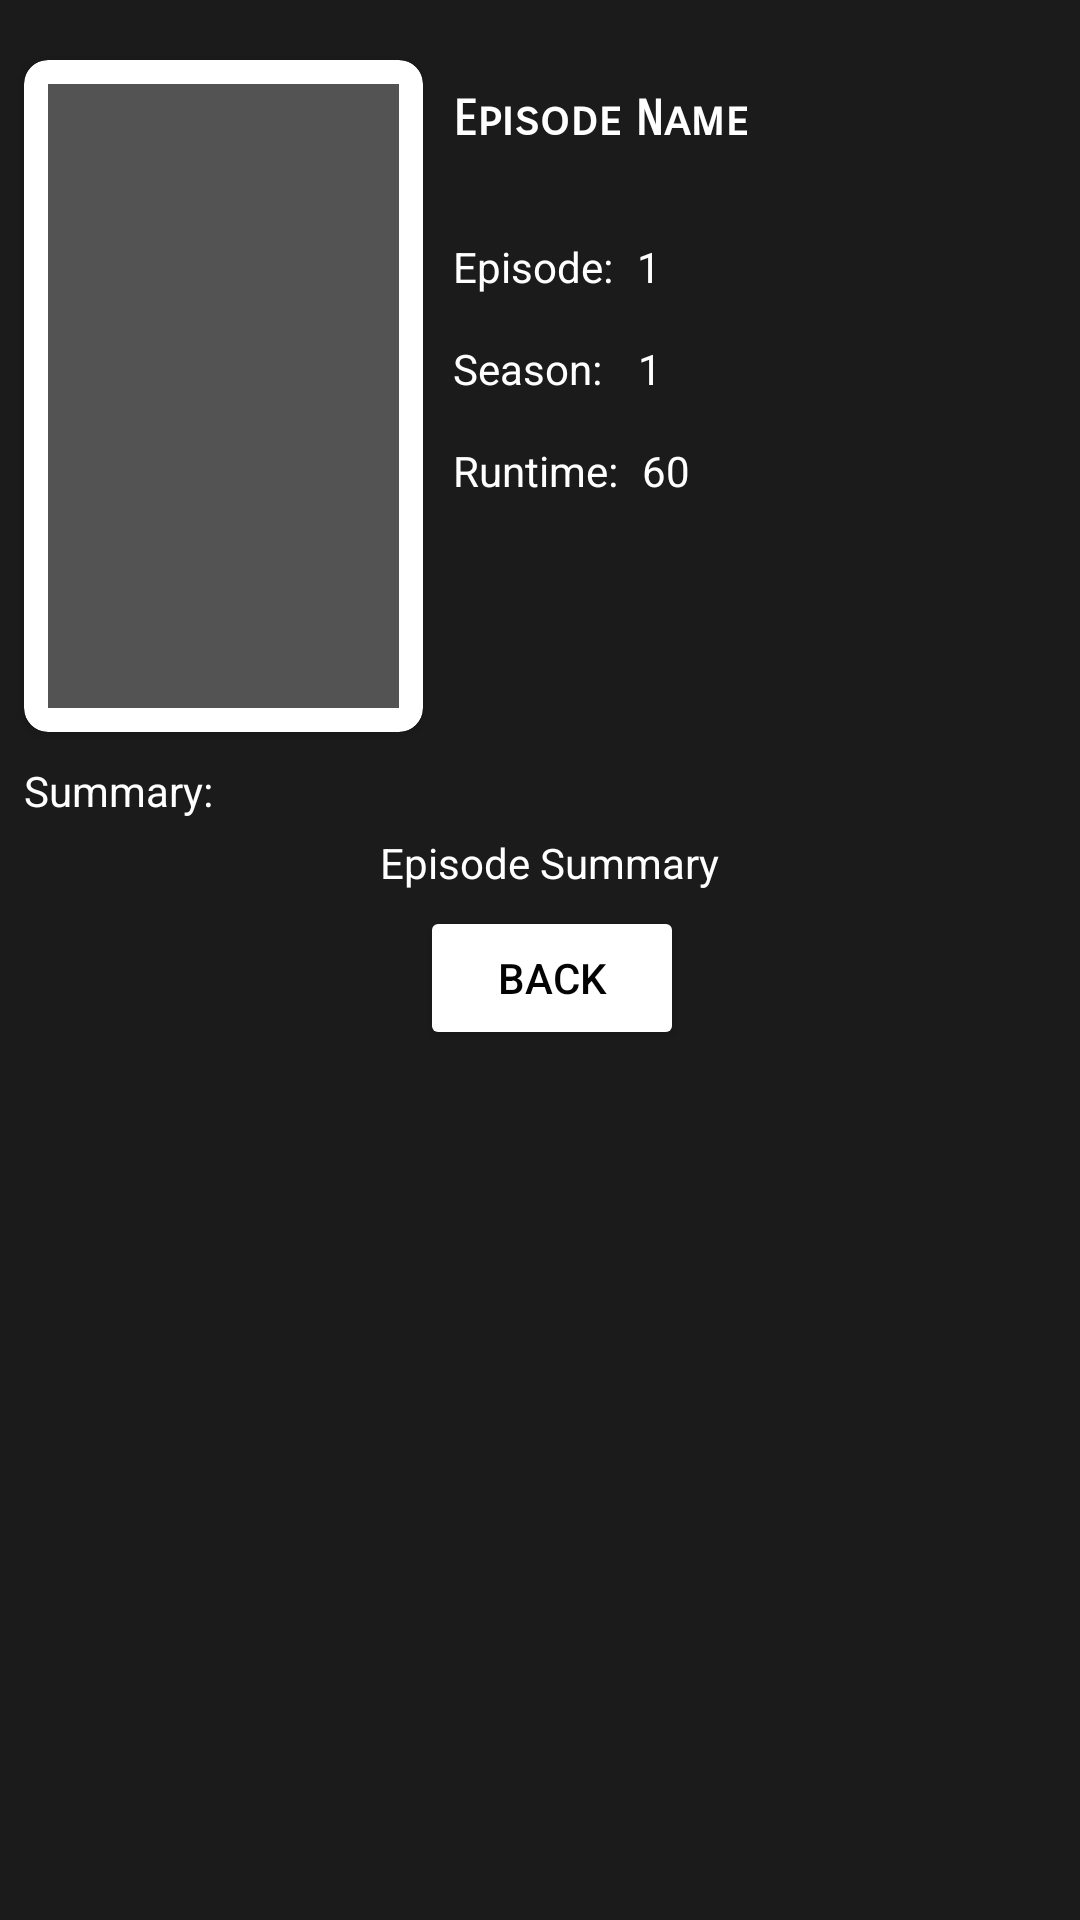

Write the Android layout XML for this screen, with the resource values it uses.
<!-- AndroidManifest.xml: application theme Theme.TvMazeApplication -->
<!-- res/layout/episodeinfo_activity.xml -->
<?xml version="1.0" encoding="utf-8"?>
<androidx.constraintlayout.widget.ConstraintLayout xmlns:android="http://schemas.android.com/apk/res/android"
    xmlns:app="http://schemas.android.com/apk/res-auto"
    xmlns:tools="http://schemas.android.com/tools"
    android:layout_width="match_parent"
    android:layout_height="match_parent"
    android:background="#1C1B1B">

    <androidx.cardview.widget.CardView
        android:id="@+id/cardView2"
        android:layout_width="wrap_content"
        android:layout_height="wrap_content"
        android:layout_marginStart="8dp"
        android:layout_marginTop="20dp"
        app:cardCornerRadius="8dp"
        app:layout_constraintStart_toStartOf="parent"
        app:layout_constraintTop_toTopOf="parent">

        <ImageView
            android:id="@+id/iv_ep_photo"
            android:layout_width="117dp"
            android:layout_height="208dp"
            android:layout_margin="8dp"
            android:background="#535353"
            tools:src="@tools:sample/avatars" />

    </androidx.cardview.widget.CardView>

    <TextView
        android:id="@+id/tv_episode_title_activity"
        android:layout_width="wrap_content"
        android:layout_height="wrap_content"
        android:layout_marginStart="10dp"
        android:layout_marginTop="10dp"
        android:fontFamily="sans-serif-smallcaps"
        android:text="Episode Name"
        android:textColor="@color/white"
        android:textSize="16sp"
        android:textStyle="bold"
        app:layout_constraintStart_toEndOf="@+id/cardView2"
        app:layout_constraintTop_toTopOf="@+id/cardView2" />

    <TextView
        android:id="@+id/textView"
        android:layout_width="wrap_content"
        android:layout_height="wrap_content"
        android:layout_marginStart="10dp"
        android:layout_marginTop="30dp"
        android:text="Episode:"
        android:textColor="@color/white"
        android:textSize="14sp"
        app:layout_constraintStart_toEndOf="@+id/cardView2"
        app:layout_constraintTop_toBottomOf="@+id/tv_episode_title_activity" />

    <TextView
        android:id="@+id/tv_number_activity"
        android:layout_width="wrap_content"
        android:layout_height="wrap_content"
        android:layout_marginStart="8dp"
        android:text="1"
        android:textColor="@color/white"
        android:textSize="14sp"
        app:layout_constraintStart_toEndOf="@+id/textView"
        app:layout_constraintTop_toTopOf="@+id/textView" />

    <TextView
        android:id="@+id/textView5"
        android:layout_width="wrap_content"
        android:layout_height="wrap_content"
        android:layout_marginTop="15dp"
        android:text="Season:"
        android:textColor="@color/white"
        android:textSize="14sp"
        app:layout_constraintStart_toStartOf="@+id/textView"
        app:layout_constraintTop_toBottomOf="@+id/textView" />

    <TextView
        android:id="@+id/tv_season_activity"
        android:layout_width="wrap_content"
        android:layout_height="wrap_content"
        android:layout_marginStart="12dp"
        android:layout_marginTop="15dp"
        android:text="1"
        android:textColor="@color/white"
        android:textSize="14sp"
        app:layout_constraintStart_toEndOf="@+id/textView5"
        app:layout_constraintTop_toBottomOf="@+id/tv_number_activity" />

    <TextView
        android:id="@+id/textView6"
        android:layout_width="wrap_content"
        android:layout_height="wrap_content"
        android:layout_marginTop="15dp"
        android:text="Runtime:"
        android:textColor="@color/white"
        android:textSize="14sp"
        app:layout_constraintStart_toStartOf="@+id/textView5"
        app:layout_constraintTop_toBottomOf="@+id/textView5" />

    <TextView
        android:id="@+id/tv_runtime_activity"
        android:layout_width="wrap_content"
        android:layout_height="wrap_content"
        android:layout_marginStart="8dp"
        android:layout_marginTop="15dp"
        android:text="60"
        android:textColor="@color/white"
        android:textSize="14sp"
        app:layout_constraintStart_toEndOf="@+id/textView6"
        app:layout_constraintTop_toBottomOf="@+id/tv_season_activity" />

    <TextView
        android:id="@+id/textView7"
        android:layout_width="wrap_content"
        android:layout_height="wrap_content"
        android:layout_marginTop="10dp"
        android:text="Summary:"
        android:textColor="@color/white"
        android:textSize="14sp"
        app:layout_constraintStart_toStartOf="@+id/cardView2"
        app:layout_constraintTop_toBottomOf="@+id/cardView2" />

    <TextView
        android:id="@+id/tv_epSummary_activity"
        android:layout_width="350dp"
        android:layout_height="wrap_content"
        android:layout_marginTop="5dp"
        android:text="Episode Summary"
        android:textColor="@color/white"
        android:textSize="14sp"
        android:textAlignment="center"
        app:layout_constraintStart_toStartOf="@+id/textView7"
        app:layout_constraintTop_toBottomOf="@+id/textView7" />

    <Button
        android:id="@+id/back_button"
        android:layout_width="wrap_content"
        android:layout_height="wrap_content"
        android:layout_marginTop="5dp"
        android:text="Back"
        android:textColor="#040303"
        app:backgroundTint="#FFFFFF"
        app:layout_constraintEnd_toEndOf="parent"
        app:layout_constraintStart_toStartOf="@+id/tv_epSummary_activity"
        app:layout_constraintTop_toBottomOf="@+id/tv_epSummary_activity" />

</androidx.constraintlayout.widget.ConstraintLayout>
<!-- resources referenced by this layout -->
<resources>
  <style name="Theme.TvMazeApplication" parent="Theme.MaterialComponents.DayNight.NoActionBar">
          
          <item name="colorPrimary">@color/purple_500</item>
          <item name="colorPrimaryVariant">@color/purple_700</item>
          <item name="colorOnPrimary">@color/white</item>
          
          <item name="colorSecondary">@color/teal_200</item>
          <item name="colorSecondaryVariant">@color/teal_700</item>
          <item name="colorOnSecondary">@color/black</item>
          
          <item name="android:statusBarColor" tools:targetApi="l">?attr/colorPrimaryVariant</item>
          
      </style>
  <!-- not gathered from this repository: default colours our renderer supplied (Android Studio template values) -->
  <color name="purple_500">#FF6200EE</color>
  <color name="purple_700">#FF3700B3</color>
  <color name="teal_200">#FF03DAC5</color>
  <color name="teal_700">#FF018786</color>
  <color name="black">#FF000000</color>
  <color name="white">#FFFFFFFF</color>
</resources>
